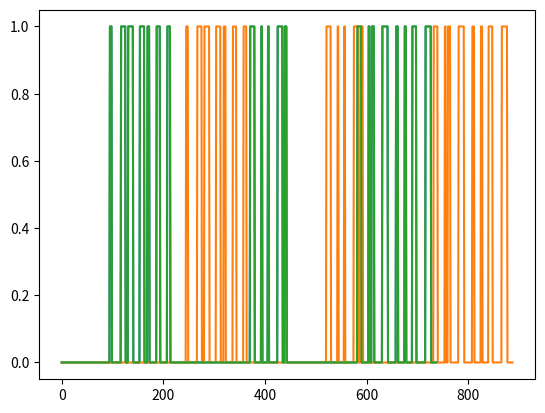

Python code for this plot:
import matplotlib.pyplot as plt
import numpy as np
import random
def gen_subs(length):
    sum = 0 
    sub = np.zeros(sum)    
    while(sum<length):
        nothing = np.zeros(random.randint(25,170))
        sub = np.concatenate([sub,nothing])
        sentences = random.randint(4,11)
        for i in range(sentences):
            on = np.ones(random.randint(2,11))
            off = np.zeros(random.randint(4,20))
            sum = sum+len(on)+len(off)
            sub = np.concatenate([sub,on,off])
    return sub
subs = gen_subs(300)
shifted_subs = np.append(np.zeros(150),subs)
correlation = np.correlate(shifted_subs,subs,'full')
peak = np.argmax(correlation)
shift = peak+1-len(subs)
corrected = shifted_subs[shift:]
plt.plot(subs)
plt.plot(shifted_subs)
plt.plot(corrected)